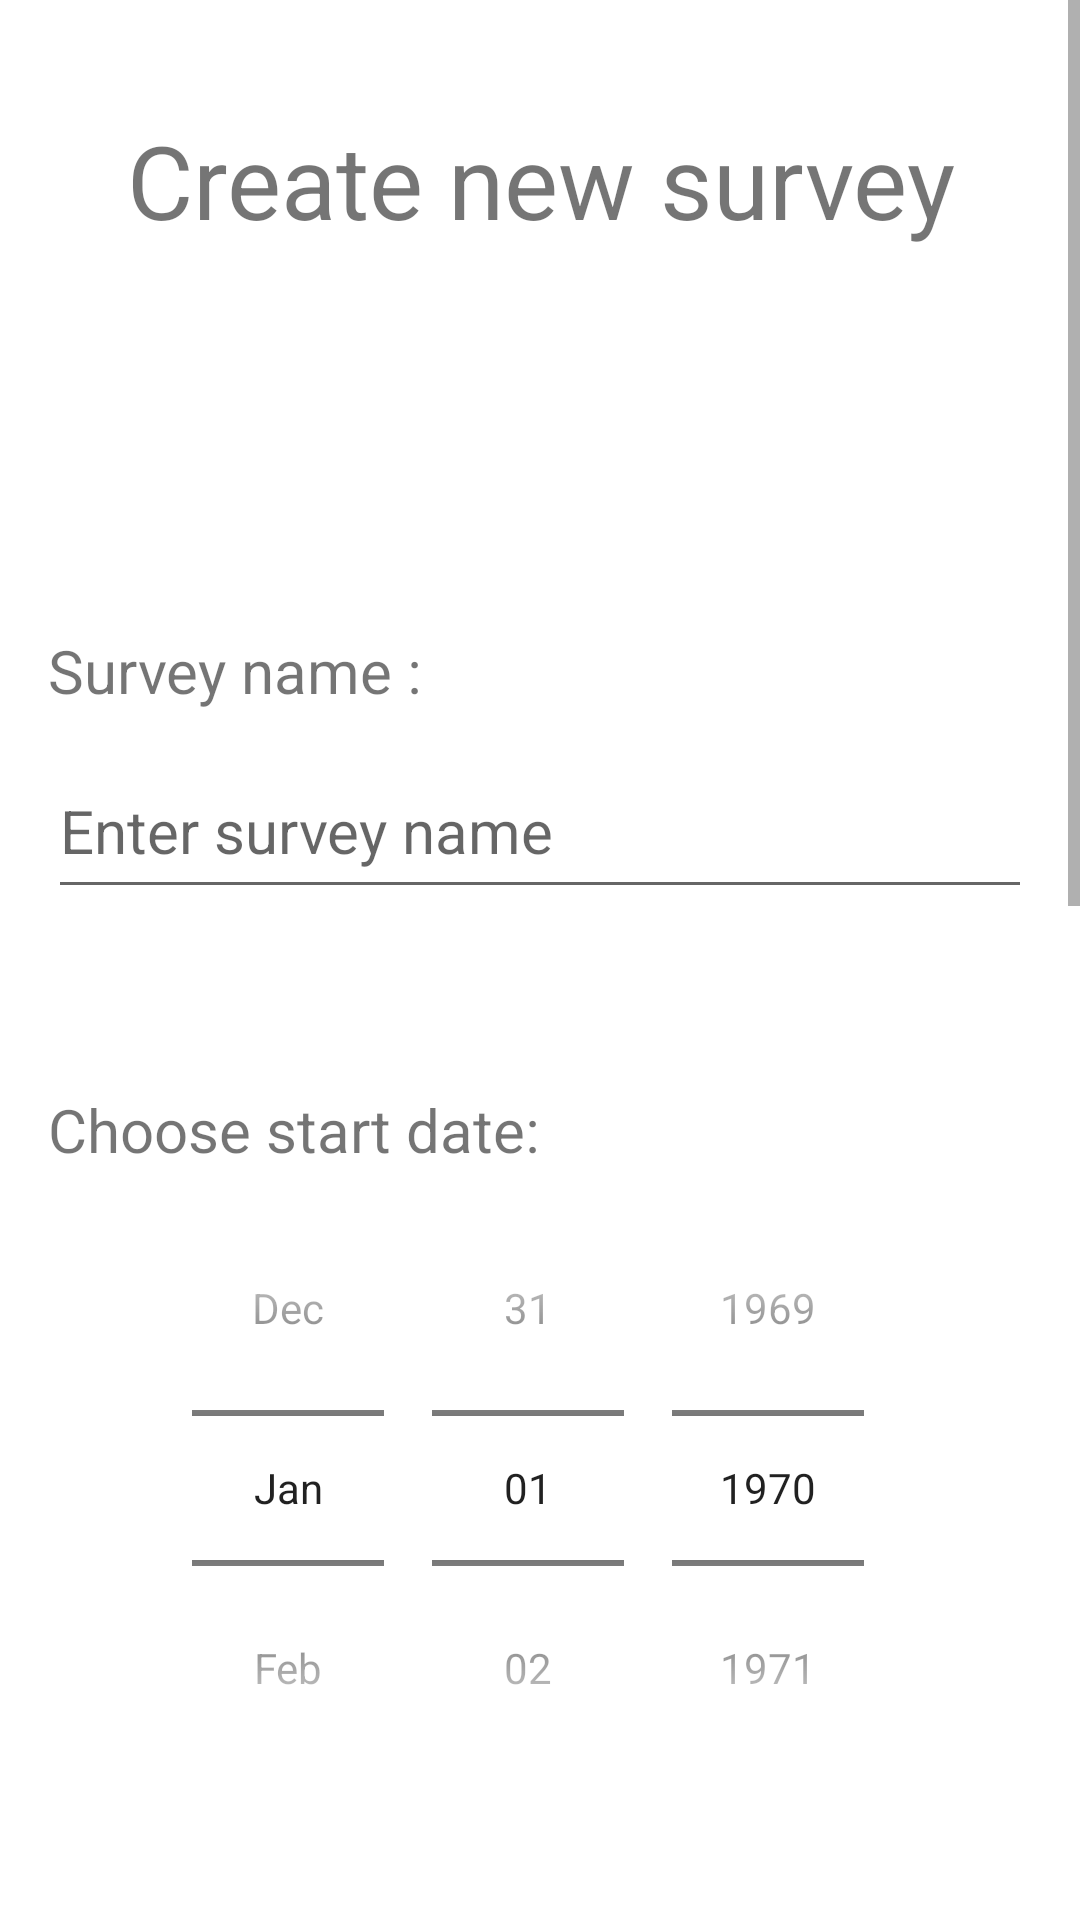

Here is an Android app screen rendered from its layout file. Give the layout XML and the strings, colors and styles it references.
<!-- AndroidManifest.xml: application theme Theme.NMatynia_SurveyApp -->
<!-- res/layout/activity_new_survey.xml -->
<?xml version="1.0" encoding="utf-8"?>
<ScrollView
    xmlns:android="http://schemas.android.com/apk/res/android"
    android:layout_height="match_parent"
    android:layout_width="match_parent"
    android:fillViewport="true">
    <LinearLayout xmlns:android="http://schemas.android.com/apk/res/android"
        xmlns:app="http://schemas.android.com/apk/res-auto"
        xmlns:tools="http://schemas.android.com/tools"
        android:layout_width="match_parent"
        android:layout_height="match_parent"
        android:orientation="vertical"
        tools:context=".MainActivity"
        android:gravity="center_horizontal"
        >


        <TextView
            android:id="@+id/textView"
            android:layout_width="match_parent"
            android:layout_height="120dp"
            android:gravity="center"
            android:text="Create new survey"
            android:textSize="34sp"
            android:layout_marginBottom="60dp"/>
        <LinearLayout
            android:layout_width="wrap_content"
            android:layout_height="93dp"
            android:orientation="vertical"
            android:layout_marginVertical="30dp">

            <TextView
                android:id="@+id/textViewSurveyName"
                android:layout_width="wrap_content"
                android:layout_height="wrap_content"
                android:layout_weight="1"
                android:text="Survey name :"
                android:textSize="20sp" />

            <EditText
                android:id="@+id/editTextSurveyName"
                android:layout_width="328dp"
                android:layout_height="wrap_content"
                android:layout_weight="1"
                android:ems="10"
                android:hint="Enter survey name"
                android:inputType="textPersonName"
                android:textSize="20sp" />

        </LinearLayout>

        <LinearLayout
            android:layout_width="328dp"
            android:layout_height="wrap_content"
            android:layout_marginVertical="30dp"
            android:orientation="vertical">

            <TextView
                android:id="@+id/textViewStartDate"
                android:layout_width="wrap_content"
                android:layout_height="wrap_content"
                android:layout_weight="1"
                android:text="Choose start date:"
                android:textSize="20sp" />

            <DatePicker
                android:id="@+id/pickerStartDate"
                android:layout_width="328dp"
                android:layout_height="wrap_content"
                android:layout_gravity="center"
                android:calendarViewShown="false"
                android:datePickerMode="spinner" />
        </LinearLayout>
        <LinearLayout
            android:layout_width="328dp"
            android:layout_height="wrap_content"
            android:layout_marginVertical="30dp"
            android:orientation="vertical">

            <TextView
                android:id="@+id/textViewEndDate"
                android:layout_width="wrap_content"
                android:layout_height="wrap_content"
                android:layout_weight="1"
                android:text="Choose end date:"
                android:textSize="20sp" />

            <DatePicker
                android:id="@+id/pickerEndDate"
                android:layout_width="328dp"
                android:layout_height="wrap_content"
                android:layout_gravity="center"
                android:calendarViewShown="false"
                android:datePickerMode="spinner" />
        </LinearLayout>
        <LinearLayout
            android:id="@+id/questionList"
            android:layout_width="328dp"
            android:layout_height="wrap_content"
            android:layout_marginVertical="30dp"
            android:orientation="vertical">

            <TextView
                android:id="@+id/textViewCreateQuestions"
                android:layout_width="wrap_content"
                android:layout_height="wrap_content"
                android:layout_weight="1"
                android:text="Questions:"
                android:textSize="20sp" />

                <EditText
                    android:id="@+id/editTextQuestion1"
                    android:layout_width="328dp"
                    android:layout_height="wrap_content"
                    android:layout_weight="1"
                    android:ems="10"
                    android:hint="Question 1"
                    android:inputType="textMultiLine"
                    android:textSize="20sp"
                    android:layout_marginTop="30dp"/>
        </LinearLayout>
        <Button
            android:id="@+id/buttonNewSurvey"
            android:layout_width="328dp"
            android:layout_height="wrap_content"
            android:text="+ Add new questions"
            android:onClick="addNewQuestion"
            android:layout_marginBottom="60dp"/>
        <Button
            android:id="@+id/buttonSubmitNewSurvey"
            android:layout_width="328dp"
            android:layout_height="wrap_content"
            android:text="Submit Survey"
            android:onClick="submitSurvey"
            android:layout_marginBottom="30dp"/>
        <Button
            android:id="@+id/buttonGoBack"
            android:layout_width="328dp"
            android:layout_height="wrap_content"
            android:text="Back"
            android:onClick="goBack"
            android:backgroundTint="#251351"
            android:layout_marginBottom="30dp"/>

    </LinearLayout>

</ScrollView>
<!-- resources referenced by this layout -->
<resources>
  <style name="Theme.NMatynia_SurveyApp" parent="Theme.MaterialComponents.DayNight.DarkActionBar">
          
          <item name="colorPrimary">@color/purple_500</item>
          <item name="colorPrimaryVariant">@color/purple_700</item>
          <item name="colorOnPrimary">@color/white</item>
          
          <item name="colorSecondary">@color/teal_200</item>
          <item name="colorSecondaryVariant">@color/teal_700</item>
          <item name="colorOnSecondary">@color/black</item>
          
          <item name="android:statusBarColor">?attr/colorPrimaryVariant</item>
          
      </style>
  <!-- not gathered from this repository: default colours our renderer supplied (Android Studio template values) -->
  <color name="purple_500">#FF6200EE</color>
  <color name="purple_700">#FF3700B3</color>
  <color name="teal_200">#FF03DAC5</color>
  <color name="teal_700">#FF018786</color>
  <color name="black">#FF000000</color>
  <color name="white">#FFFFFFFF</color>
</resources>
